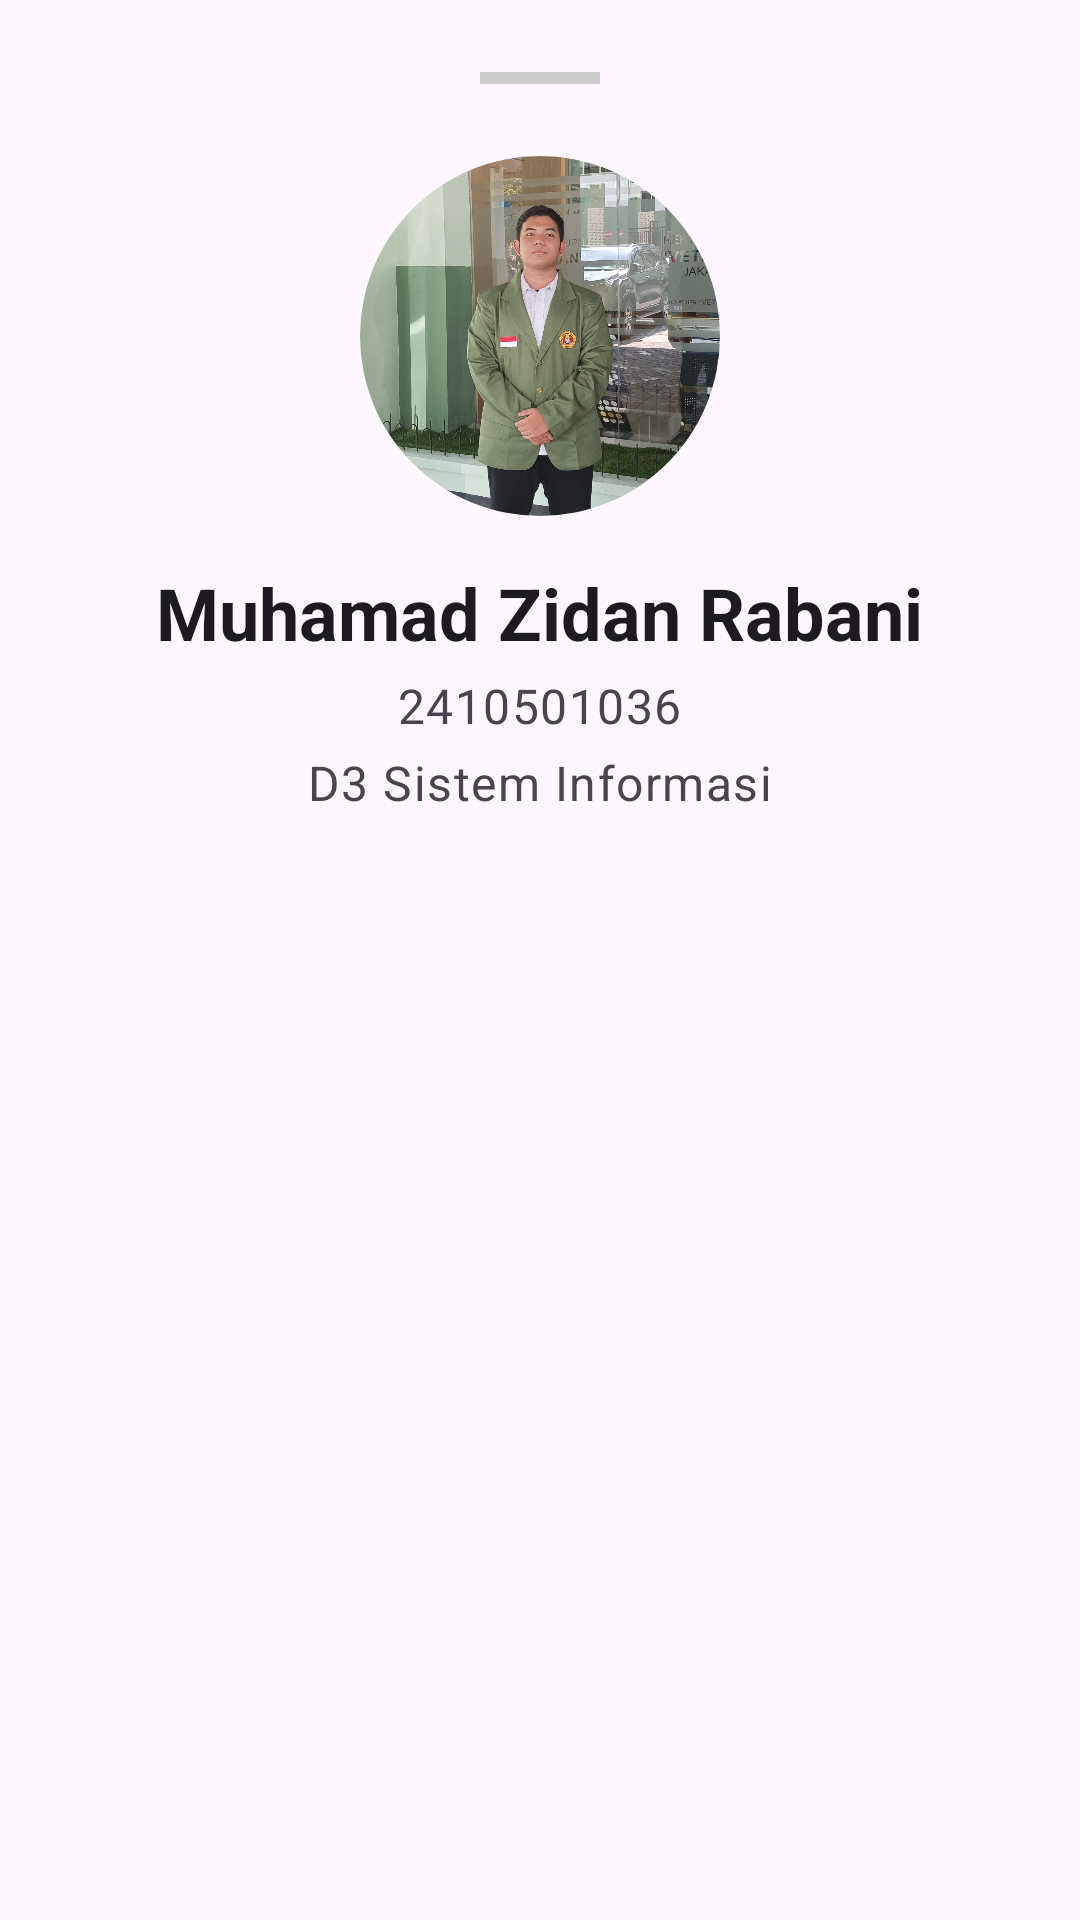

Android layout source for this screen:
<!-- AndroidManifest.xml: application theme Theme.Endemik -->
<!-- res/layout/bottom_sheet_profile.xml -->
<?xml version="1.0" encoding="utf-8"?>
<LinearLayout xmlns:android="http://schemas.android.com/apk/res/android"
    xmlns:app="http://schemas.android.com/apk/res-auto"
    android:layout_width="match_parent"
    android:layout_height="wrap_content"
    android:background="?attr/colorSurface"
    android:gravity="center_horizontal"
    android:orientation="vertical"
    android:padding="24dp">

    <View
        android:layout_width="40dp"
        android:layout_height="4dp"
        android:layout_marginBottom="24dp"
        android:background="#CCCCCC" />

    <com.google.android.material.imageview.ShapeableImageView
        android:id="@+id/iv_profile_picture"
        android:layout_width="120dp"
        android:layout_height="120dp"
        android:scaleType="centerCrop"
        android:src="@drawable/profile_picture"
        app:shapeAppearanceOverlay="@style/ShapeAppearance.Material3.Corner.Full" />

    <TextView
        android:layout_width="wrap_content"
        android:layout_height="wrap_content"
        android:layout_marginTop="16dp"
        android:text="Muhamad Zidan Rabani"
        android:textAppearance="@style/TextAppearance.Material3.HeadlineSmall"
        android:textColor="?attr/colorOnSurface"
        android:textStyle="bold" />

    <TextView
        android:layout_width="wrap_content"
        android:layout_height="wrap_content"
        android:layout_marginTop="4dp"
        android:text="2410501036"
        android:textAppearance="@style/TextAppearance.Material3.BodyLarge"
        android:textColor="?attr/colorOnSurfaceVariant" />

    <TextView
        android:layout_width="wrap_content"
        android:layout_height="wrap_content"
        android:layout_marginTop="4dp"
        android:text="D3 Sistem Informasi"
        android:textAppearance="@style/TextAppearance.Material3.BodyLarge"
        android:textColor="?attr/colorOnSurfaceVariant" />

</LinearLayout>
<!-- resources referenced by this layout -->
<resources>
  <!-- drawable profile_picture: jpg bitmap (drawable, 231390 bytes) -->
  <style name="Theme.Endemik" parent="Base.Theme.Endemik" />
  <style name="Base.Theme.Endemik" parent="Theme.Material3.DayNight.NoActionBar">
          <item name="colorPrimary">@color/blue_primary</item>
          <item name="colorSecondary">@color/blue_secondary</item>
          <item name="android:statusBarColor">@color/blue_primary</item>
          <item name="colorOnPrimary">@color/white</item>
          <item name="colorSurfaceVariant">@color/blue_secondary</item>
          <item name="android:windowBackground">@color/gray_light</item>
      </style>
  <color name="blue_primary">#2196F3</color>
  <color name="blue_secondary">#03A9F4</color>
  <color name="white">#FFFFFFFF</color>
  <color name="gray_light">#F5F5F5</color>
</resources>
